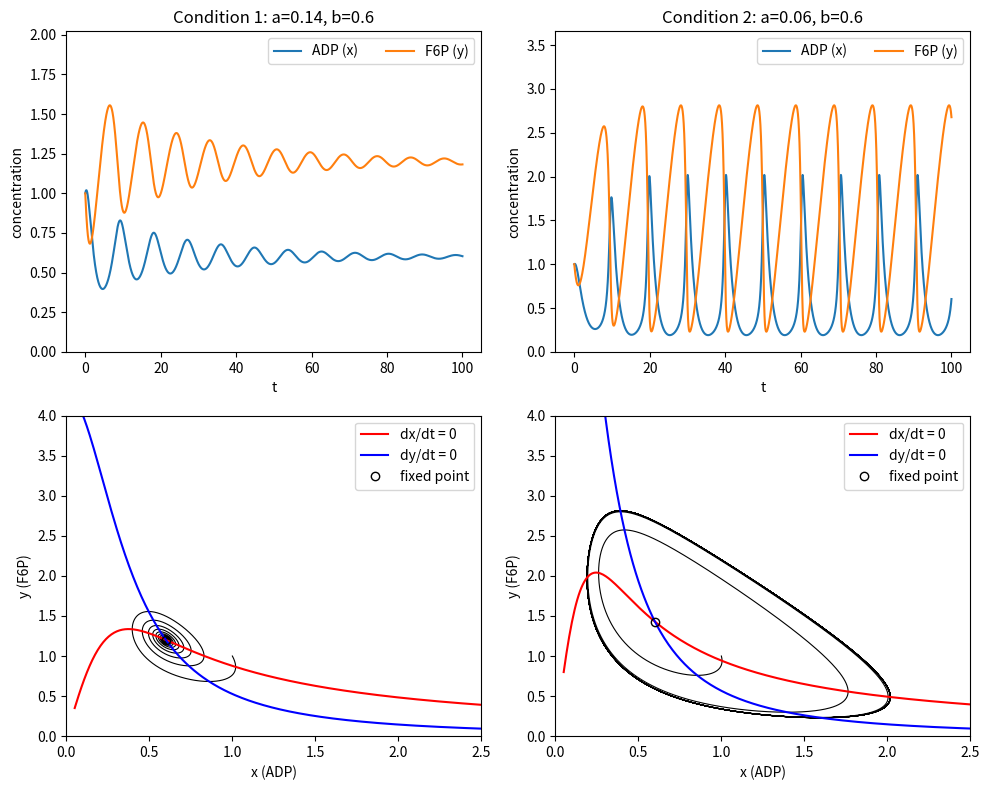
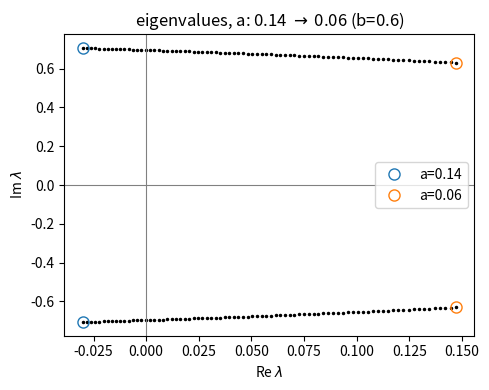

Source code (Python) for these figures, in order:
import matplotlib.pyplot as plt
import numpy as np
import sympy as sp
from scipy.integrate import solve_ivp

CONDITIONS = [ ( 'Condition 1' , 0.14 , 0.6 ) , ( 'Condition 2' , 0.06 , 0.6 ) ]
INIT = [ 1.0 , 1.0 ]
T_END = 100

x, y, a, b = sp.symbols("x y a b", real=True, positive=True)
f = -x + a * y + x**2 * y
g = b - a * y - x**2 * y
fix_x , fix_y = sp.solve( [ f , g ] , ( x , y ) )[0]
J_sym = sp.Matrix( [ [ f.diff( x ) , f.diff( y ) ] , [ g.diff( x ) , g.diff( y ) ] ] )
J_fix = sp.simplify( J_sym.subs( [ ( x , fix_x ) , ( y , fix_y ) ] ) )
J_func = sp.lambdify( ( a , b ) , J_fix , 'numpy' )


def eigenvalues( a_val , b_val ):
    return np.linalg.eigvals( np.array( J_func( a_val , b_val ) , dtype=float ) )


def hopf_point( b_val ):
    # trace = 0 は固有値の実部 = 0、つまり虚軸を横切る点
    roots = sp.solve( J_fix.trace().subs( b , b_val ) , a )
    return [ float( r ) for r in roots ]


def selkov_model( t , init , a_val , b_val ):
    x_val , y_val = init
    v2 = a_val * y_val + x_val**2 * y_val
    return [ v2 - x_val , b_val - v2 ]


def simulate( a_val , b_val , t_end ):
    t_eval = np.linspace( 0 , t_end , 100 * t_end + 1 )
    return solve_ivp( selkov_model , [ 0 , t_end ] , INIT , t_eval=t_eval , args=( a_val , b_val ) ,
                      method='RK45' , rtol=1e-9 , atol=1e-12 )


def peak_to_peak( sol , t_from , t_to ):
    mask = ( sol.t >= t_from ) & ( sol.t <= t_to )
    return np.ptp( sol.y[0][mask] ) , np.ptp( sol.y[1][mask] )


def plot_condition( ax_time , ax_phase , title , a_val , b_val ):
    sol = simulate( a_val , b_val , T_END )
    ax_time.plot( sol.t , sol.y[0] , label='ADP (x)' )
    ax_time.plot( sol.t , sol.y[1] , label='F6P (y)' )
    ax_time.set_title( f'{title}: a={a_val}, b={b_val}' )
    ax_time.set_xlabel( 't' )
    ax_time.set_ylabel( 'concentration' )
    ax_time.set_ylim( 0 , 1.3 * sol.y.max() )
    ax_time.legend( loc='upper right' , ncol=2 )

    xs = np.linspace( 0.05 , 2.5 , 300 )
    ax_phase.plot( sol.y[0] , sol.y[1] , 'k-' , lw=0.8 )
    ax_phase.plot( xs , xs / ( a_val + xs**2 ) , 'r-' , label='dx/dt = 0' )
    ax_phase.plot( xs , b_val / ( a_val + xs**2 ) , 'b-' , label='dy/dt = 0' )
    ax_phase.plot( b_val , b_val / ( a_val + b_val**2 ) , 'ko' , fillstyle='none' , label='fixed point' )
    ax_phase.set_xlim( 0 , 2.5 )
    ax_phase.set_ylim( 0 , 4 )
    ax_phase.set_xlabel( 'x (ADP)' )
    ax_phase.set_ylabel( 'y (F6P)' )
    ax_phase.legend( loc='upper right' )


def plot_eigen_path( ax , b_val ):
    # 条件1 (a=0.14) から条件2 (a=0.06) へ a を下げたときの固有値の動き
    a_path = np.linspace( 0.14 , 0.06 , 81 )
    eigs = np.array( [ eigenvalues( a_val , b_val ) for a_val in a_path ] )
    for k in range( 2 ):
        ax.plot( eigs[:, k].real , eigs[:, k].imag , 'k.' , ms=3 )
    for _, a_val , _ in CONDITIONS:
        ev = eigenvalues( a_val , b_val )
        ax.plot( ev.real , ev.imag , 'o' , ms=8 , fillstyle='none' , label=f'a={a_val}' )
    ax.axvline( 0 , color='gray' , lw=0.8 )
    ax.axhline( 0 , color='gray' , lw=0.8 )
    ax.set_xlabel( 'Re $\\lambda$' )
    ax.set_ylabel( 'Im $\\lambda$' )
    ax.set_title( f'eigenvalues, a: 0.14 $\\to$ 0.06 (b={b_val})' )
    ax.legend( loc='center right' )


def report():
    print( 'J at fixed point =' , J_fix )
    for title , a_val , b_val in CONDITIONS:
        ev = eigenvalues( a_val , b_val )
        J = np.array( J_func( a_val , b_val ) , dtype=float )
        print( f'{title} a={a_val} b={b_val}: trace={np.trace( J ):.6f} det={np.linalg.det( J ):.6f} eig={ev}' )
        sol = simulate( a_val , b_val , 300 )
        for t_from , t_to in [ ( 0 , 20 ) , ( 80 , 100 ) , ( 280 , 300 ) ]:
            px , py = peak_to_peak( sol , t_from , t_to )
            print( f'  ptp t={t_from}-{t_to}: x {px:.4f}, y {py:.4f}' )
    print( 'Hopf point a (b=0.6):' , hopf_point( 0.6 ) )


report()

fig , axes = plt.subplots( 2 , 2 , figsize=(10, 8) )
for col , ( title , a_val , b_val ) in enumerate( CONDITIONS ):
    plot_condition( axes[0, col] , axes[1, col] , title , a_val , b_val )
fig.tight_layout()
fig.savefig( 'selkov_hopf.png' , dpi=150 )

fig2 , ax2 = plt.subplots( figsize=(5, 4) )
plot_eigen_path( ax2 , 0.6 )
fig2.tight_layout()
fig2.savefig( 'selkov_hopf_eigen.png' , dpi=150 )
plt.show()
